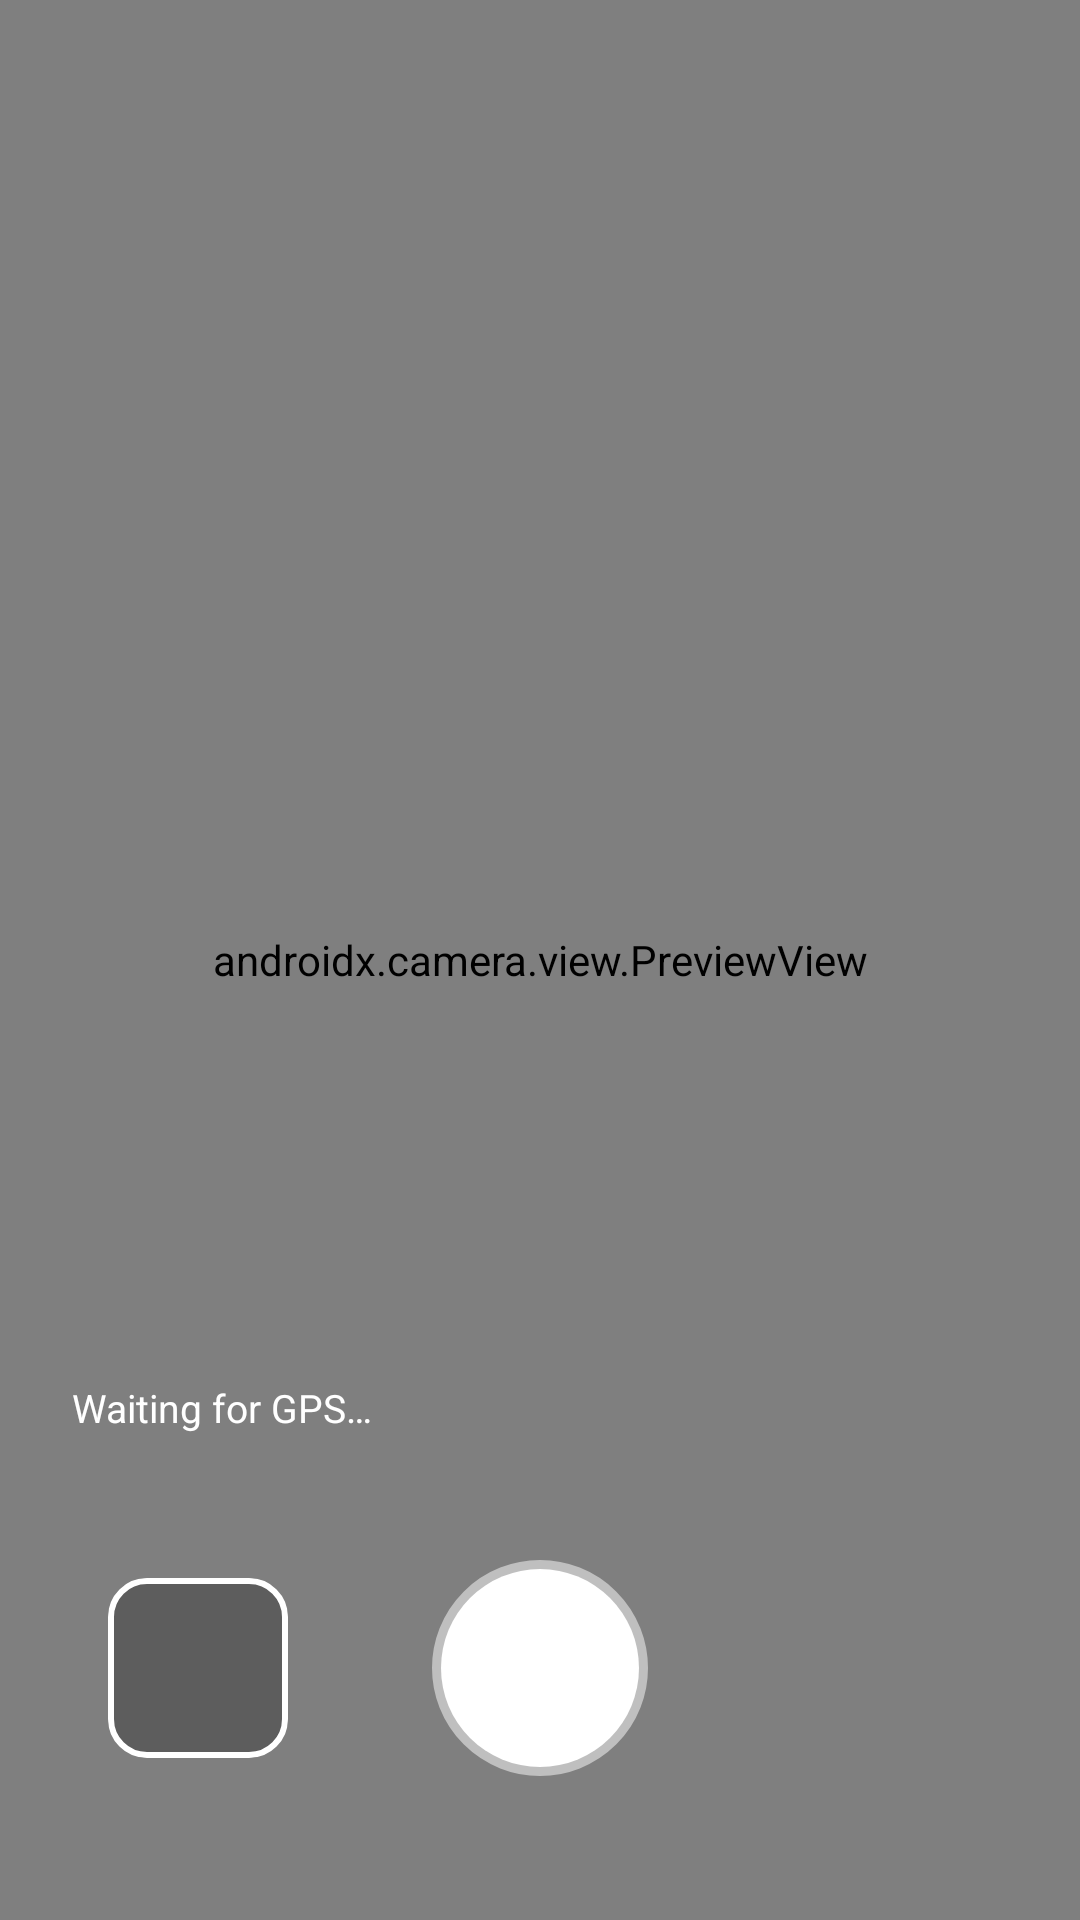

Reconstruct the res/layout file that produces this screen, plus the resources it refers to.
<!-- AndroidManifest.xml: activity theme Theme.GeoStamp.Camera -->
<!-- res/layout/activity_main.xml -->
<?xml version="1.0" encoding="utf-8"?>
<FrameLayout xmlns:android="http://schemas.android.com/apk/res/android"
    xmlns:app="http://schemas.android.com/apk/res-auto"
    android:layout_width="match_parent"
    android:layout_height="match_parent"
    android:background="#000000">

    <androidx.camera.view.PreviewView
        android:id="@+id/preview"
        android:layout_width="match_parent"
        android:layout_height="match_parent"
        app:scaleType="fillCenter" />

    <TextView
        android:id="@+id/info"
        android:layout_width="match_parent"
        android:layout_height="wrap_content"
        android:layout_gravity="bottom"
        android:layout_marginStart="12dp"
        android:layout_marginEnd="12dp"
        android:layout_marginBottom="150dp"
        android:background="@drawable/info_bg"
        android:padding="12dp"
        android:text="Waiting for GPS…"
        android:textColor="#FFFFFF"
        android:textSize="13sp" />

    <View
        android:id="@+id/shutter"
        android:layout_width="72dp"
        android:layout_height="72dp"
        android:layout_gravity="bottom|center_horizontal"
        android:layout_marginBottom="48dp"
        android:background="@drawable/shutter"
        android:clickable="true"
        android:focusable="true" />

    <ImageView
        android:id="@+id/thumb"
        android:layout_width="60dp"
        android:layout_height="60dp"
        android:layout_gravity="bottom|start"
        android:layout_marginStart="36dp"
        android:layout_marginBottom="54dp"
        android:background="@drawable/thumb_bg"
        android:clipToOutline="true"
        android:padding="2dp"
        android:scaleType="centerCrop" />
</FrameLayout>
<!-- resources referenced by this layout -->
<resources>
  <!-- drawable shutter (drawable) -->
  <?xml version="1.0" encoding="utf-8"?>
  <shape xmlns:android="http://schemas.android.com/apk/res/android" android:shape="oval">
      <solid android:color="#FFFFFF" />
      <stroke android:width="6dp" android:color="#80FFFFFF" />
  </shape>
  <!-- drawable thumb_bg (drawable) -->
  <?xml version="1.0" encoding="utf-8"?>
  <shape xmlns:android="http://schemas.android.com/apk/res/android" android:shape="rectangle">
      <solid android:color="#44000000" />
      <stroke android:width="2dp" android:color="#FFFFFF" />
      <corners android:radius="12dp" />
  </shape>
  <style name="Theme.GeoStamp.Camera" parent="Theme.GeoStamp">
          <item name="android:statusBarColor">@android:color/transparent</item>
          <item name="android:navigationBarColor">@android:color/transparent</item>
      </style>
  <style name="Theme.GeoStamp" parent="Theme.AppCompat.NoActionBar">
          <item name="android:windowBackground">@android:color/black</item>
          <item name="android:statusBarColor">@android:color/black</item>
          <item name="android:navigationBarColor">@android:color/black</item>
      </style>
</resources>
